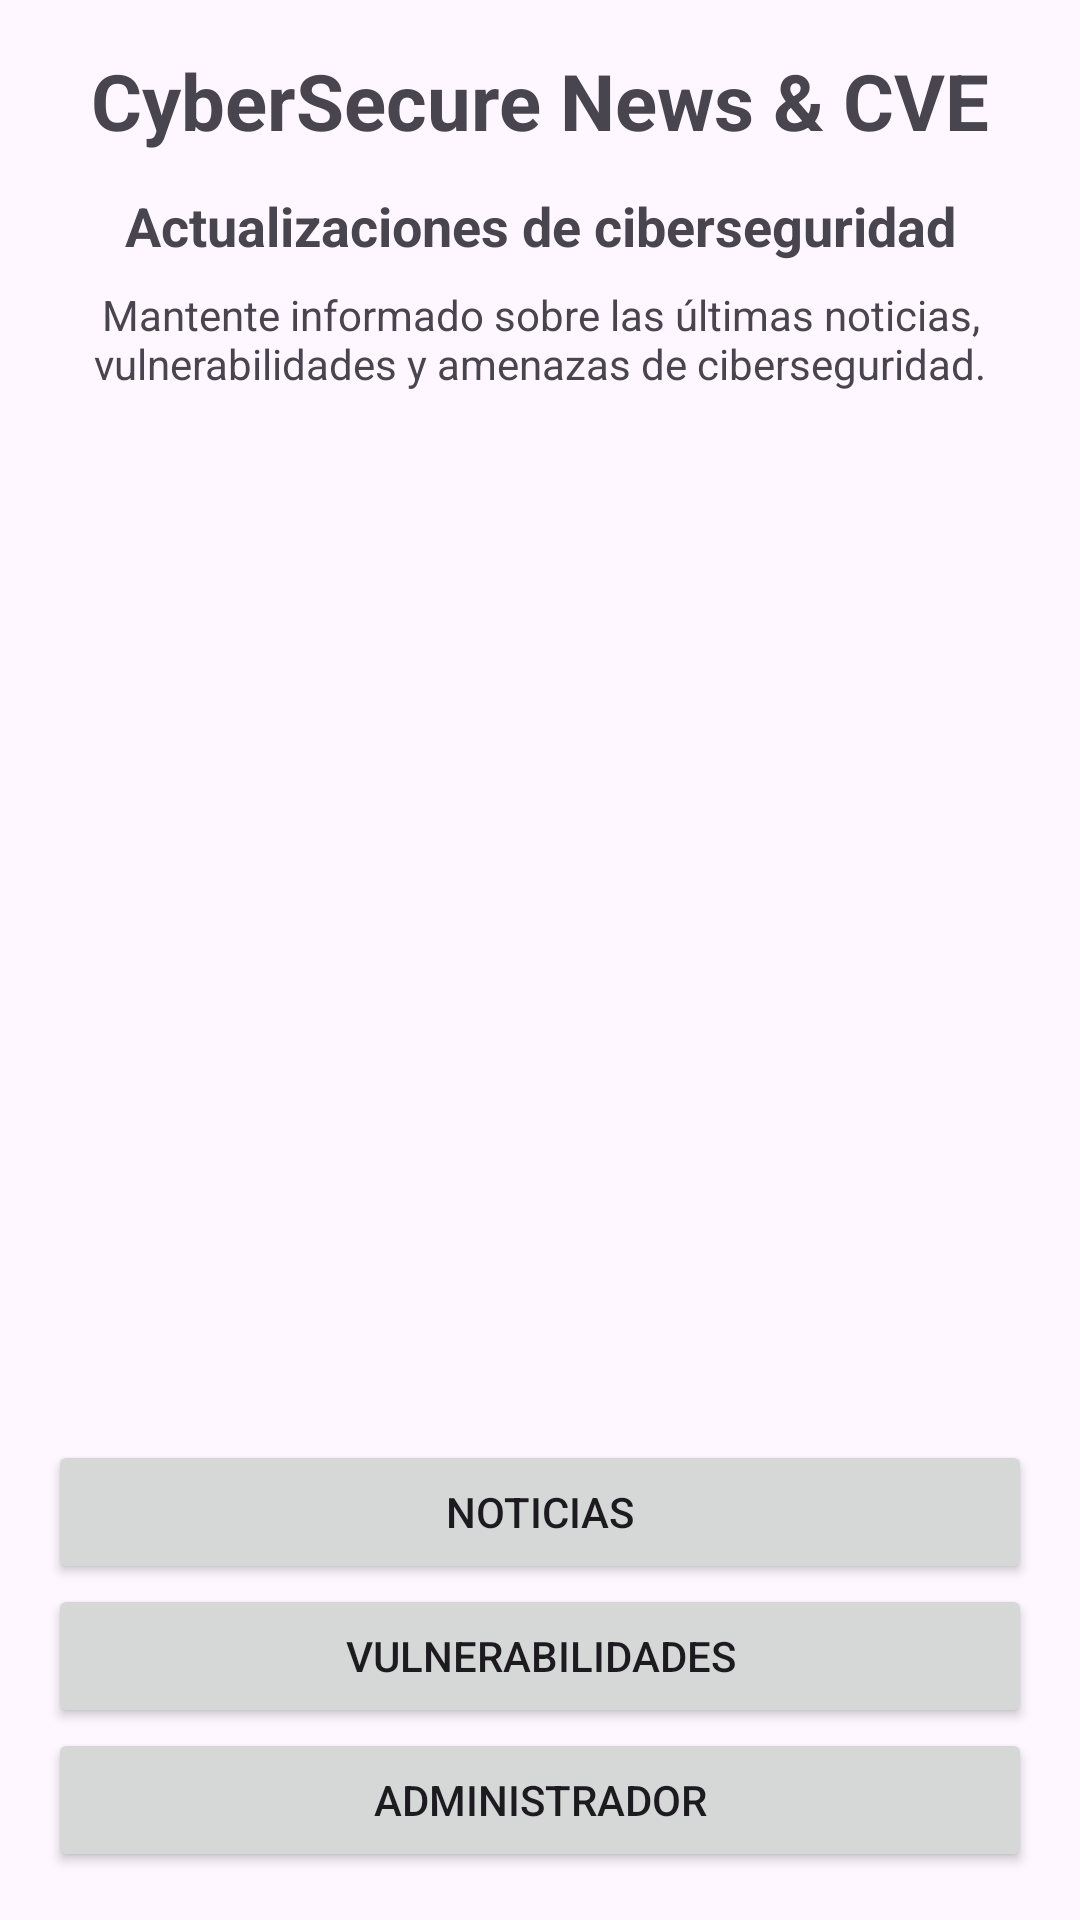

Here is an Android app screen rendered from its layout file. Give the layout XML and the strings, colors and styles it references.
<!-- AndroidManifest.xml: application theme Theme.CyberSecureNewsCVE -->
<!-- res/layout/fragment_first.xml -->
<?xml version="1.0" encoding="utf-8"?>
<LinearLayout xmlns:android="http://schemas.android.com/apk/res/android"
    android:layout_width="match_parent"
    android:layout_height="match_parent"
    android:orientation="vertical"
    android:padding="16dp">

    <TextView
        android:id="@+id/tvTitulo"
        android:layout_width="match_parent"
        android:layout_height="wrap_content"
        android:text="@string/titulo_principal"
        android:textSize="26sp"
        android:textStyle="bold"
        android:gravity="center"
        android:layout_marginBottom="12dp" />

    <TextView
        android:layout_width="match_parent"
        android:layout_height="wrap_content"
        android:text="@string/subtitulo_principal"
        android:textSize="18sp"
        android:textStyle="bold"
        android:gravity="center"
        android:layout_marginBottom="8dp" />

    <TextView
        android:layout_width="match_parent"
        android:layout_height="wrap_content"
        android:text="@string/descripcion_principal"
        android:textSize="14sp"
        android:gravity="center"
        android:layout_marginBottom="12dp" />

    <ScrollView
        android:layout_width="match_parent"
        android:layout_height="0dp"
        android:layout_weight="1"
        android:fillViewport="true">

        <LinearLayout
            android:id="@+id/layoutResumenInicio"
            android:layout_width="match_parent"
            android:layout_height="wrap_content"
            android:orientation="vertical">

            

        </LinearLayout>

    </ScrollView>

    <Button
        android:id="@+id/btnNoticias"
        android:layout_width="match_parent"
        android:layout_height="wrap_content"
        android:text="@string/noticias"
        android:layout_marginTop="8dp" />

    <Button
        android:id="@+id/btnVulnerabilidades"
        android:layout_width="match_parent"
        android:layout_height="wrap_content"
        android:text="@string/vulnerabilidades" />

    <Button
        android:id="@+id/btnAdministrador"
        android:layout_width="match_parent"
        android:layout_height="wrap_content"
        android:text="@string/administrador" />

</LinearLayout>
<!-- resources referenced by this layout -->
<resources>
  <string name="administrador">Administrador</string>
  <string name="descripcion_principal">Mantente informado sobre las últimas noticias, vulnerabilidades y amenazas de ciberseguridad.</string>
  <string name="noticias">Noticias</string>
  <string name="subtitulo_principal">Actualizaciones de ciberseguridad</string>
  <string name="titulo_principal">CyberSecure News &amp; CVE</string>
  <string name="vulnerabilidades">Vulnerabilidades</string>
  <style name="Theme.CyberSecureNewsCVE" parent="Base.Theme.CyberSecureNewsCVE" />
  <style name="Base.Theme.CyberSecureNewsCVE" parent="Theme.Material3.DayNight.NoActionBar">
          
          
      </style>
</resources>
